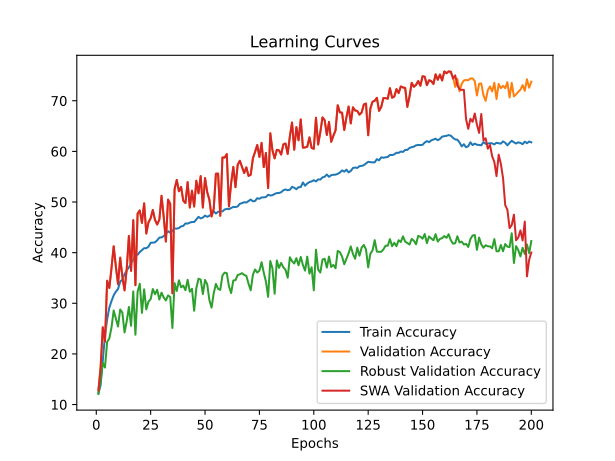

Data behind this chart, as committed beside it:
time; train_accuracy; train_loss; valid_accuracy; valid_loss; valid_accuracy_robust; valid_accuracy_swa; valid_accuracy_robust_swa
199,1048; 12,2892; 2,8259; 12,7875; 2,7422; 12,0862; 12,7875; 12,0862
403,7276; 13,8470; 2,7876; 17,3275; 2,7462; 14,6724; 17,3275; 14,6724
601,5671; 18,6956; 2,7887; 25,2577; 2,6377; 18,2414; 25,2577; 18,2414
810,0805; 23,6086; 2,6727; 22,4227; 5,9399; 17,3103; 22,4227; 17,3103
1031,5283; 26,8374; 2,5232; 34,4568; 2,2521; 22,3793; 34,4568; 22,3793
1236,5174; 29,1519; 2,4612; 33,0293; 2,4147; 23,0690; 33,0293; 23,0690
1455,9551; 30,4412; 2,4227; 36,9548; 2,1530; 25,2069; 36,9548; 25,2069
1658,0720; 31,5662; 2,3955; 41,2569; 1,9528; 28,5862; 41,2569; 28,5862
1912,3951; 32,2919; 2,3652; 37,2918; 4,0387; 27,0345; 37,2918; 27,0345
2167,8595; 32,8178; 2,3480; 33,7629; 2,2938; 25,4138; 33,7629; 25,4138
2428,1629; 34,2824; 2,3222; 39,0167; 2,0740; 28,7759; 39,0167; 28,7759
2688,1803; 34,6707; 2,3038; 35,2300; 2,0969; 28,1552; 35,2300; 28,1552
2962,1000; 35,7647; 2,2777; 32,5535; 2,6680; 24,2414; 32,5535; 24,2414
3220,1149; 36,4748; 2,2604; 36,7764; 2,6070; 26,4483; 36,7764; 26,4483
3477,9095; 37,0961; 2,2353; 43,2990; 2,2112; 29,2759; 43,2990; 29,2759
3732,3425; 37,9394; 2,2129; 36,3997; 2,2705; 25,5517; 36,3997; 25,5517
3983,0663; 38,5252; 2,1953; 46,4116; 1,8194; 32,3448; 46,4116; 32,3448
4237,4218; 39,6059; 2,1748; 33,5646; 2,3298; 23,7931; 33,5646; 23,7931
4485,4422; 39,5793; 2,1653; 47,7201; 1,7212; 32,2759; 47,7201; 32,2759
4735,3689; 40,1185; 2,1549; 48,3347; 1,6665; 33,8621; 48,3347; 33,8621
4990,4071; 40,5046; 2,1495; 45,8763; 1,9263; 28,1034; 45,8763; 28,1034
5240,1843; 40,8841; 2,1368; 49,7423; 1,6685; 32,7586; 49,7423; 32,7586
5492,8275; 40,8796; 2,1321; 43,7748; 1,8308; 28,7931; 43,7748; 28,7931
5745,7871; 41,1792; 2,1278; 45,9952; 1,7573; 30,3276; 45,9952; 30,3276
6001,4902; 41,9514; 2,1115; 46,7883; 1,8016; 30,8276; 46,7883; 30,8276
6259,6196; 41,9736; 2,1054; 48,4338; 1,6735; 32,8103; 48,4338; 32,8103
6531,7532; 42,0469; 2,0969; 46,4711; 1,8264; 31,7931; 46,4711; 31,7931
6782,8441; 42,4308; 2,0891; 45,5591; 1,8196; 32,6552; 45,5591; 32,6552
7026,2598; 42,9700; 2,0805; 46,5305; 1,8260; 30,7414; 46,5305; 30,7414
7277,2238; 43,0077; 2,0861; 51,2292; 1,6073; 32,1034; 51,2292; 32,1034
7539,2535; 43,2696; 2,0735; 47,0856; 1,7553; 31,1552; 47,0856; 31,1552
7800,1463; 43,6934; 2,0577; 42,1887; 1,8870; 30,5517; 42,1887; 30,5517
8064,4329; 44,2371; 2,0467; 50,4758; 1,5907; 31,5517; 50,4758; 31,5517
8319,9322; 43,9397; 2,0513; 49,6431; 1,6554; 31,2414; 49,6431; 31,2414
8589,7442; 44,2748; 2,0430; 31,9786; 2,3851; 25,1207; 31,9786; 25,1207
8852,3785; 44,7852; 2,0375; 52,5377; 1,5587; 33,9828; 52,5377; 33,9828
9106,6937; 44,7408; 2,0317; 54,3616; 1,5165; 32,4310; 54,3616; 32,4310
9371,2501; 44,8673; 2,0329; 52,1213; 1,5747; 34,5345; 52,1213; 34,5345
9634,2640; 45,1802; 2,0212; 52,9738; 1,5688; 33,1552; 52,9738; 33,1552
9913,6054; 45,2823; 2,0159; 50,2577; 1,6070; 33,4828; 50,2577; 33,4828
10164,5973; 45,7771; 2,0099; 49,8017; 1,6169; 32,5862; 49,8017; 32,5862
10445,1612; 45,7327; 2,0123; 53,9255; 1,5172; 34,6379; 53,9255; 34,6379
10712,7116; 45,9369; 2,0022; 48,9096; 1,7114; 32,2931; 48,9096; 32,2931
10986,0038; 46,0567; 2,0054; 52,2403; 1,6093; 32,8621; 52,2403; 32,8621
11243,1435; 46,0478; 1,9992; 49,1079; 1,7613; 28,5172; 49,1079; 28,5172
11524,9027; 46,5849; 1,9865; 54,2030; 1,4797; 32,9655; 54,2030; 32,9655
11787,7859; 47,0753; 1,9762; 51,7248; 1,6485; 34,8621; 51,7248; 34,8621
12062,9281; 46,7579; 1,9777; 55,1150; 1,4754; 34,6724; 55,1150; 34,6724
12329,3123; 46,9288; 1,9741; 48,9096; 1,7470; 31,8276; 48,9096; 31,8276
12608,4704; 47,3194; 1,9695; 54,7383; 1,5090; 34,6034; 54,7383; 34,6034
12899,3626; 47,0775; 1,9669; 51,9429; 1,5429; 33,7586; 51,9429; 33,7586
13194,7826; 47,2728; 1,9648; 50,4560; 1,6256; 30,6379; 50,4560; 30,6379
13447,9021; 47,6522; 1,9522; 47,1451; 1,7847; 29,1379; 47,1451; 29,1379
13706,2597; 48,1781; 1,9468; 48,6519; 1,7205; 31,9828; 48,6519; 31,9828
13961,4349; 47,7277; 1,9540; 55,5908; 1,4399; 33,8276; 55,5908; 33,8276
14224,3029; 48,0605; 1,9431; 55,6106; 1,4661; 32,8621; 55,6106; 32,8621
14480,6900; 48,1715; 1,9422; 47,2839; 1,8224; 32,6379; 47,2839; 32,6379
14745,0129; 48,1449; 1,9429; 58,7827; 1,3645; 35,4828; 58,7827; 35,4828
15005,6717; 48,5132; 1,9315; 58,7827; 1,3676; 36,0517; 58,7827; 36,0517
15267,5295; 48,6641; 1,9304; 59,4568; 1,3340; 35,9483; 59,4568; 35,9483
... 140 more rows
